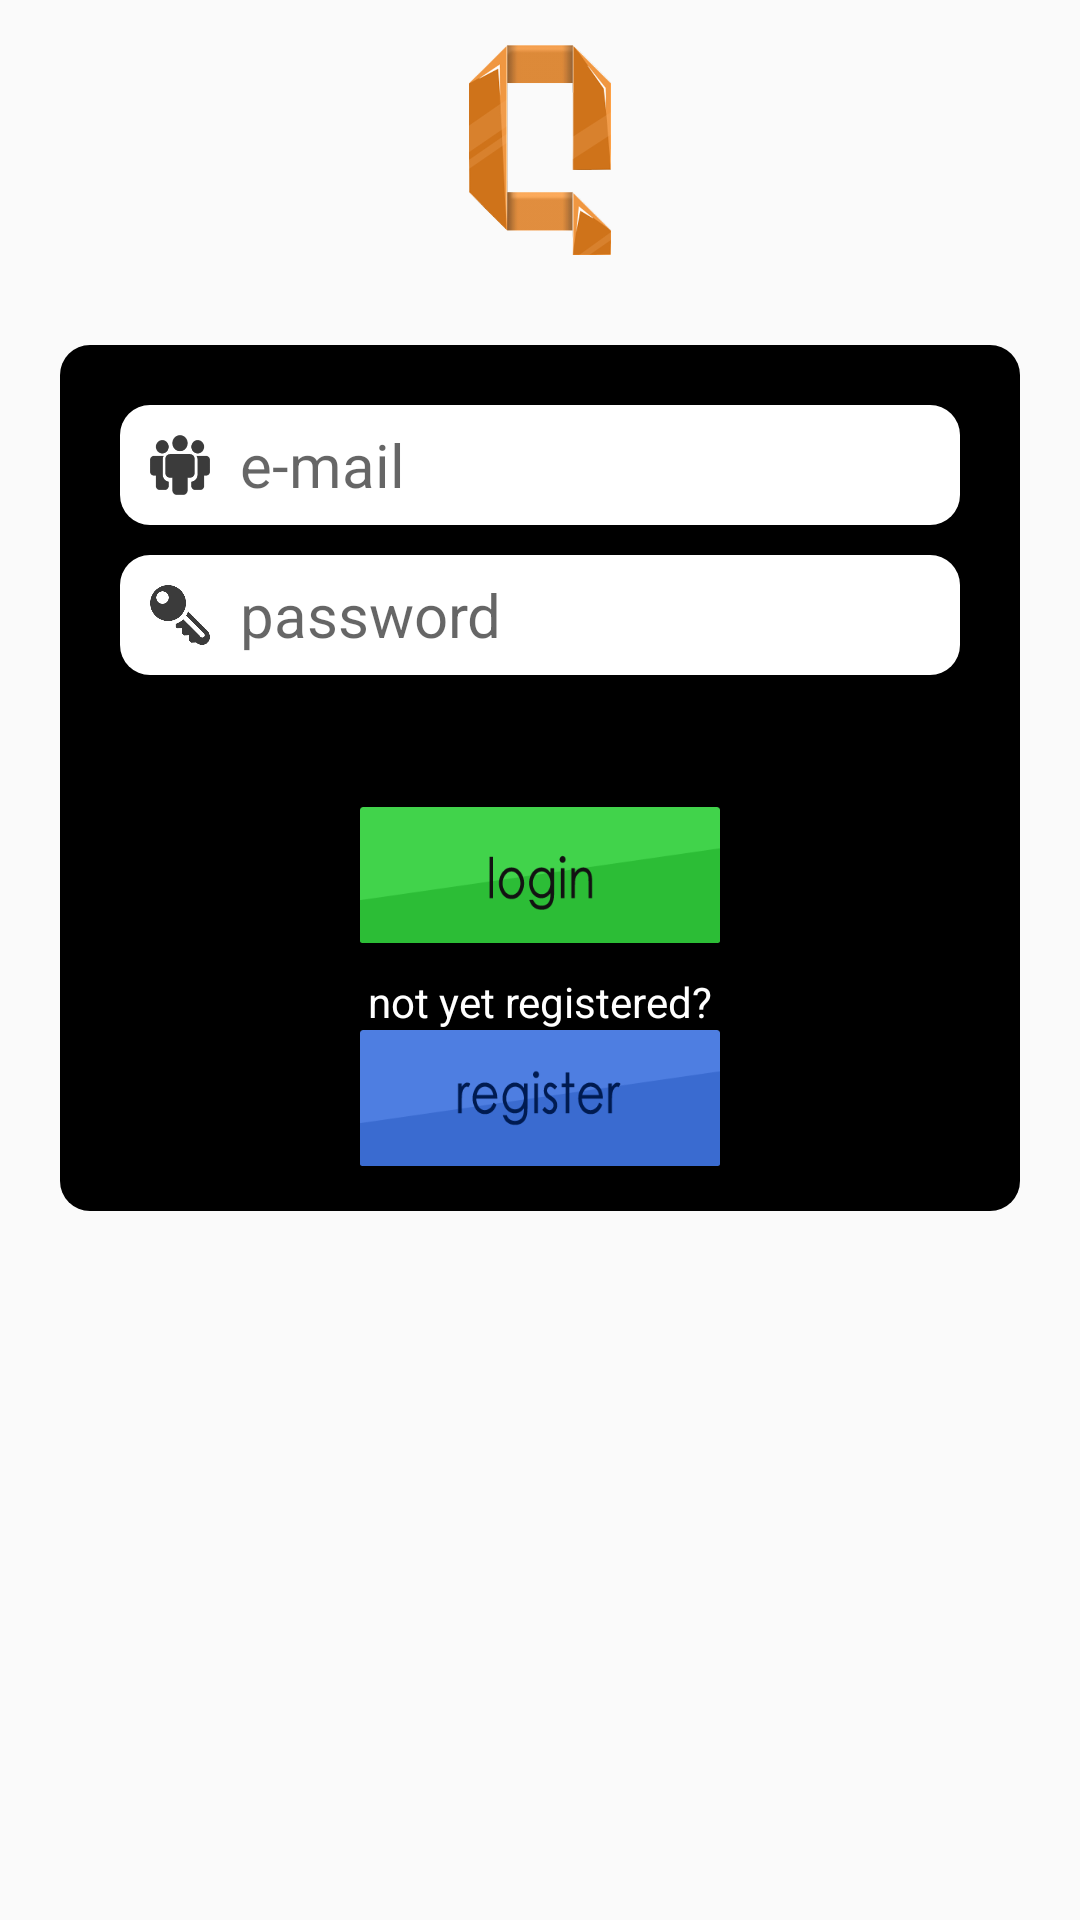

The Android layout XML behind this screen, and the referenced resources:
<!-- AndroidManifest.xml: application theme AppTheme -->
<!-- res/layout/activity_login.xml -->
<FrameLayout xmlns:android="http://schemas.android.com/apk/res/android"
    xmlns:tools="http://schemas.android.com/tools" android:layout_width="match_parent"
    android:layout_height="match_parent"
    tools:context="com.example.qloc.controller.activities.MainScreen">


    <LinearLayout
        android:orientation="vertical"
        android:layout_width="fill_parent"
        android:layout_height="fill_parent">

        <ImageView
            android:layout_width="fill_parent"
            android:layout_height="wrap_content"
            android:id="@+id/map_background"
            android:adjustViewBounds="true"
            android:layout_weight="1"
            android:scaleType="fitXY" />

        <ImageView
            android:layout_width="fill_parent"
            android:layout_height="wrap_content"
            android:id="@+id/map_background2"
            android:adjustViewBounds="true"
            android:layout_weight="1"
            android:scaleType="fitXY" />
    </LinearLayout>

    <LinearLayout
        android:orientation="vertical"
        android:layout_width="fill_parent"
        android:layout_height="fill_parent">

        <ImageView
            android:layout_width="70dp"
            android:layout_height="70dp"
            android:id="@+id/imageView19"
            android:src="@drawable/logoq"
            android:layout_gravity="center"
            android:layout_marginTop="15dp" />

        <LinearLayout
            android:orientation="vertical"
            android:layout_width="fill_parent"
            android:layout_height="fill_parent"
            android:background="#00000000"
            android:layout_marginTop="20dp">

            <LinearLayout
                android:orientation="vertical"
                android:layout_width="fill_parent"
                android:layout_height="wrap_content"
                android:background="@drawable/background_login"
                android:layout_gravity="center"
                android:padding="15dp"
                android:layout_marginTop="10dp"
                android:layout_marginLeft="20dp"
                android:layout_marginRight="20dp"
                android:layout_marginBottom="30dp">

                <FrameLayout
                    android:layout_width="fill_parent"
                    android:layout_height="wrap_content"
                    android:layout_margin="5dp"
                    android:layout_weight="3"
                    android:id="@+id/question"
                    android:background="@drawable/item_background">

                    <LinearLayout
                        android:orientation="horizontal"
                        android:layout_width="fill_parent"
                        android:layout_height="wrap_content">

                        <TextView
                            android:layout_width="20dp"
                            android:layout_height="20dp"
                            android:id="@+id/user_symbol"
                            android:layout_gravity="center"
                            android:background="@drawable/user"
                            android:gravity="center"
                            android:layout_margin="10dp"
                            android:textColor="#FFFFFFFF" />

                        <FrameLayout
                            android:layout_width="fill_parent"
                            android:layout_height="fill_parent">

                            <EditText
                                android:layout_width="fill_parent"
                                android:layout_height="fill_parent"
                                android:id="@+id/login_email"
                                android:layout_gravity="center|left"
                                android:textSize="20dp"
                                android:gravity="center|left"
                                android:background="#00000000"
                                android:hint="e-mail"
                                android:inputType="textEmailAddress"
                                android:layout_margin="0dp"
                                android:singleLine="true" />

                        </FrameLayout>

                    </LinearLayout>

                </FrameLayout>

                <FrameLayout
                    android:layout_width="fill_parent"
                    android:layout_height="wrap_content"
                    android:layout_margin="5dp"
                    android:layout_weight="3"
                    android:id="@+id/question"
                    android:background="@drawable/item_background">

                    <LinearLayout
                        android:orientation="horizontal"
                        android:layout_width="fill_parent"
                        android:layout_height="wrap_content">

                        <TextView
                            android:layout_width="20dp"
                            android:layout_height="20dp"
                            android:id="@+id/pwd_symbol"
                            android:layout_gravity="center"
                            android:background="@drawable/key"
                            android:gravity="center"
                            android:layout_margin="10dp"
                            android:textColor="#FFFFFFFF"
                            android:autoText="false" />

                        <FrameLayout
                            android:layout_width="fill_parent"
                            android:layout_height="fill_parent">

                            <EditText
                                android:layout_width="fill_parent"
                                android:layout_height="fill_parent"
                                android:id="@+id/login_pwd1"
                                android:layout_gravity="center"
                                android:textSize="20dp"
                                android:gravity="center|left"
                                android:background="#00000000"
                                android:hint="password"
                                android:inputType="textPassword"
                                android:password="true"
                                android:layout_marginLeft="0dp"
                                android:singleLine="true" />

                        </FrameLayout>

                    </LinearLayout>

                </FrameLayout>


                <TextView
                    android:layout_width="wrap_content"
                    android:layout_height="wrap_content"
                    android:text="wrong password or username"
                    android:id="@+id/error_message"
                    android:textColor="#c61d1d"
                    android:layout_marginBottom="20dp"
                    android:visibility="invisible"
                    android:layout_marginLeft="5dp" />

                <ImageButton
                    android:layout_width="120dp"
                    android:layout_height="wrap_content"
                    android:id="@+id/btn_login"
                    android:src="@drawable/login"
                    android:adjustViewBounds="true"
                    android:scaleType="centerCrop"
                    android:layout_gravity="center_horizontal"
                    android:onClick="onButtonLogin"
                    android:background="#00000000"
                    android:layout_marginBottom="10dp" />

                <TextView
                    android:layout_width="wrap_content"
                    android:layout_height="wrap_content"
                    android:textAppearance="?android:attr/textAppearanceSmall"
                    android:text="not yet registered?"
                    android:id="@+id/textView"
                    android:textColor="#FFFFFF"
                    android:layout_gravity="center_horizontal" />

                <ImageButton
                    android:layout_width="120dp"
                    android:layout_height="wrap_content"
                    android:id="@+id/btn_register"
                    android:layout_gravity="center_horizontal"
                    android:src="@drawable/register"
                    android:adjustViewBounds="true"
                    android:scaleType="centerCrop"
                    android:onClick="onButtonRegister"
                    android:background="#00000000" />
            </LinearLayout>

        </LinearLayout>
    </LinearLayout>

</FrameLayout>
<!-- resources referenced by this layout -->
<resources>
  <!-- drawable background_login (drawable) -->
  <?xml version="1.0" encoding="utf-8"?>
  <layer-list xmlns:android="http://schemas.android.com/apk/res/android">
      <item>
          <shape
              android:shape="rectangle">
              <solid android:color="#000000"/>
  
              <corners android:bottomRightRadius="10dp"
                  android:bottomLeftRadius="10dp"
                  android:topLeftRadius="10dp"
                  android:topRightRadius="10dp" />
          </shape>
  
      </item>
  
  </layer-list>
  <!-- drawable item_background (drawable-nodpi) -->
  <?xml version="1.0" encoding="utf-8"?>
  <layer-list xmlns:android="http://schemas.android.com/apk/res/android">
      <item>
          <shape
              android:shape="rectangle">
              <solid android:color="#FFFFFF"/>
  
              <corners android:bottomRightRadius="10dp"
                  android:bottomLeftRadius="10dp"
                  android:topLeftRadius="10dp"
                  android:topRightRadius="10dp" />
          </shape>
  
      </item>
  
  </layer-list>
  <!-- drawable key: png bitmap (drawable-nodpi, 7703 bytes) -->
  <!-- drawable login: png bitmap (drawable-nodpi, 5176 bytes) -->
  <!-- drawable logoq: png bitmap (drawable-nodpi, 27736 bytes) -->
  <!-- drawable register: png bitmap (drawable-nodpi, 6395 bytes) -->
  <!-- drawable user: png bitmap (drawable-nodpi, 5279 bytes) -->
  <style name="AppTheme" parent="Theme.AppCompat.Light.DarkActionBar">
          
          <item name="android:colorPrimaryDark">#E38314</item>
      </style>
</resources>
